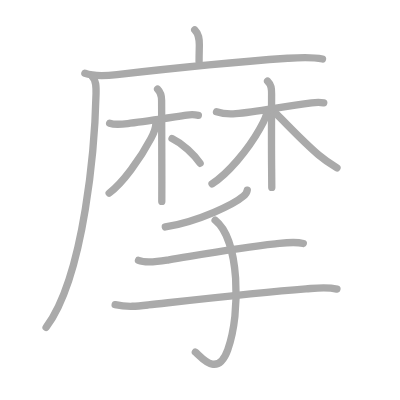
t = 0.00 s
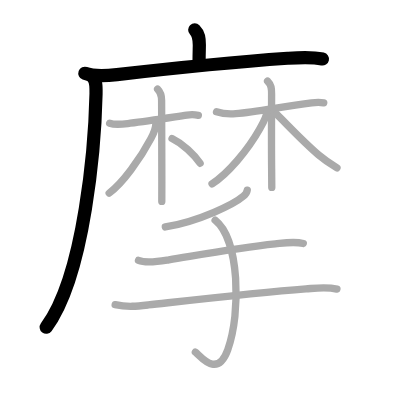
t = 3.00 s
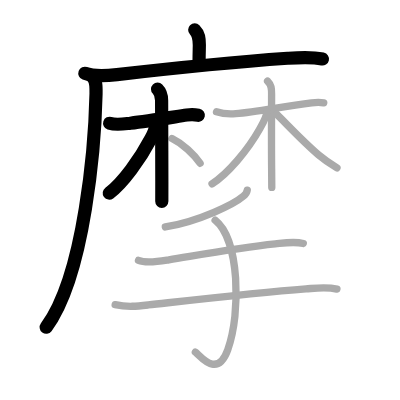
t = 6.00 s
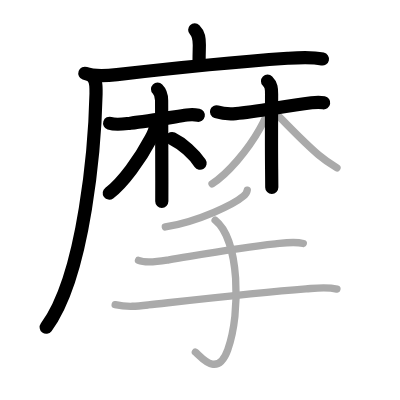
t = 9.00 s
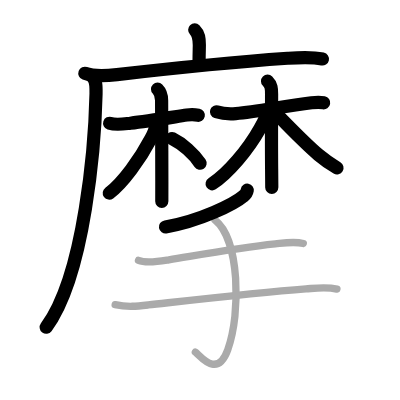
t = 12.00 s
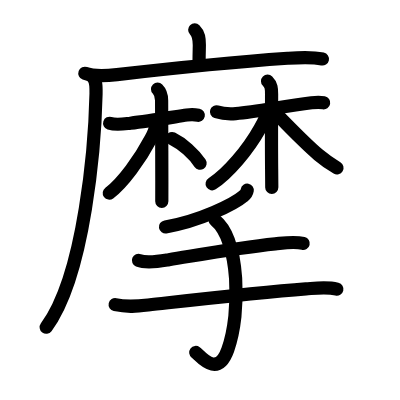
t = 15.00 s

The animated SVG that drew these frames (rendered in a browser with its animation timeline set to each time). Animation: 15 SMIL elements (animate=15); one cycle of 15.00 s.

<?xml version="1.0" standalone="no"?>
<!DOCTYPE svg PUBLIC "-//W3C//DTD SVG 1.1//EN"   "http://www.w3.org/Graphics/SVG/1.1/DTD/svg11.dtd">
<svg width="400px" height="400px"  version="1.1" xmlns="http://www.w3.org/2000/svg">
  <defs>
    <marker id="Triangle" viewBox="0 0 10 10" refX="0" refY="5" markerUnits="strokeWidth" markerWidth="3" style="stroke-opacity:0%;fill:#aaaaaa;" markerHeight="2" orient="auto">
      <path d="M 0 0 L 10 5 L 0 10 z" />
    </marker>
    
    <marker id="Arrow" viewBox="0 0 10 10" refX="5" refY="5" markerUnits="strokeWidth" markerWidth="1.8" style="stroke-opacity:0%;fill:#770000;" markerHeight="2" orient="auto">
      <path d="M 0 4 L 6 4 L 4 1 L 10 5 L 4 9 L 6 6 L 0 6 z" />
        <circle cx="5" cy="5" r="5" />
      </marker>
    
    <marker id="TriangleRed" viewBox="0 0 10 10" refX="0" refY="5" markerUnits="strokeWidth" markerWidth="3" style="stroke-opacity:0%;fill:#CC0000;" markerHeight="2" orient="auto">
      <path d="M 0 0 L 10 5 L 0 10 z" />
    </marker>
    
    <marker id="ArrowRed" viewBox="0 0 10 10" refX="5" refY="5" markerUnits="strokeWidth" markerWidth="1.8" style="stroke-opacity:0%;fill:#CC0000;" markerHeight="2" orient="auto">
      <path d="M 0 4 L 6 4 L 4 1 L 10 5 L 4 9 L 6 6 L 0 6 z" />
        <circle cx="5" cy="5" r="5" />
      </marker>
    
  </defs>
  
  <path style="fill:#ffffff; fill-opacity:100%; fill-rule:evenodd; stroke-width:0;" d="M 0 0 L 400px 0 L 400px 400px L 0 400px L 0 0" />

  <g transform="scale(3.6697247706422 3.6697247706422)">
<path style="fill:none; fill-opacity:0%; fill-rule:evenodd; stroke:#aaaaaa; stroke-opacity:100%; stroke-width: 1.5pt; stroke-linejoin:round; stroke-linecap:round;" d="M53.06 8.13c1.15 1.15 1.26 2.37 1.26 4.15c0 0.79-0.07 2.46-0.07 4.46"></path>
<path style="fill:none; fill-opacity:0%; fill-rule:evenodd; stroke:#aaaaaa; stroke-opacity:100%; stroke-width: 1.5pt; stroke-linejoin:round; stroke-linecap:round;" d="M23.13 19.98c2.65 0.95 6 0.66 8.75 0.35c14.79-1.69 28.75-3.2 46.5-4.45c3.15-0.22 6.4-0.47 9.5 0.2"></path>
<path style="fill:none; fill-opacity:0%; fill-rule:evenodd; stroke:#aaaaaa; stroke-opacity:100%; stroke-width: 1.5pt; stroke-linejoin:round; stroke-linecap:round;" d="M25.25 21c0.88 0.88 0.97 2.3 0.92 4.56c-0.29 13.19-2.96 49.33-13.61 63.66"></path>
<path style="fill:none; fill-opacity:0%; fill-rule:evenodd; stroke:#aaaaaa; stroke-opacity:100%; stroke-width: 1.5pt; stroke-linejoin:round; stroke-linecap:round;" d="M29.88 33.59c1.8 0.59 3.82 0.2 5.65-0.02c4.59-0.56 10.22-1.44 15.4-2.21c1.3-0.19 2.3-0.1 3.12 0.06"></path>
<path style="fill:none; fill-opacity:0%; fill-rule:evenodd; stroke:#aaaaaa; stroke-opacity:100%; stroke-width: 1.5pt; stroke-linejoin:round; stroke-linecap:round;" d="M42.94 24.29c0.83 0.83 1.1 1.96 1.1 3.08c0 0.39 0.05 14.22 0.06 22.13c0 3.01 0 5.16-0.01 5.39"></path>
<path style="fill:none; fill-opacity:0%; fill-rule:evenodd; stroke:#aaaaaa; stroke-opacity:100%; stroke-width: 1.5pt; stroke-linejoin:round; stroke-linecap:round;" d="M42.46 33.77c0 1.36-0.57 2.53-1.31 3.95c-2.93 5.56-7.78 12.28-11.4 14.91"></path>
<path style="fill:none; fill-opacity:0%; fill-rule:evenodd; stroke:#aaaaaa; stroke-opacity:100%; stroke-width: 1.5pt; stroke-linejoin:round; stroke-linecap:round;" d="M46.88 37.75c2.9 1.42 5.99 4.26 7.65 6.75"></path>
<path style="fill:none; fill-opacity:0%; fill-rule:evenodd; stroke:#aaaaaa; stroke-opacity:100%; stroke-width: 1.5pt; stroke-linejoin:round; stroke-linecap:round;" d="M59 30.47c1.56 0.5 3.59 0.63 5.24 0.5c5.74-0.46 12.17-1.87 20.67-2.96c1.32-0.17 2.48-0.16 3.31 0"></path>
<path style="fill:none; fill-opacity:0%; fill-rule:evenodd; stroke:#aaaaaa; stroke-opacity:100%; stroke-width: 1.5pt; stroke-linejoin:round; stroke-linecap:round;" d="M72.91 22.11c1.05 1.05 1.1 2.02 1.1 3.58c0 3.77-0.07 12.8 0.01 20.31c0.02 2.09 0.04 3.86 0.04 5.07"></path>
<path style="fill:none; fill-opacity:0%; fill-rule:evenodd; stroke:#aaaaaa; stroke-opacity:100%; stroke-width: 1.5pt; stroke-linejoin:round; stroke-linecap:round;" d="M72.7 30.44c0 1.31-0.84 2.77-1.82 4.51c-3.35 5.98-8.8 12.39-13.1 15.15"></path>
<path style="fill:none; fill-opacity:0%; fill-rule:evenodd; stroke:#aaaaaa; stroke-opacity:100%; stroke-width: 1.5pt; stroke-linejoin:round; stroke-linecap:round;" d="M75.38 31.12c4 4 7.5 7.75 11.42 11.09c1.62 1.38 3.21 2.44 5.03 3.53"></path>
<path style="fill:none; fill-opacity:0%; fill-rule:evenodd; stroke:#aaaaaa; stroke-opacity:100%; stroke-width: 1.5pt; stroke-linejoin:round; stroke-linecap:round;" d="M67.38 51.82c-0.12 0.67-0.45 1.2-1 1.59c-2.56 2.19-11.88 6.84-21.33 8.44"></path>
<path style="fill:none; fill-opacity:0%; fill-rule:evenodd; stroke:#aaaaaa; stroke-opacity:100%; stroke-width: 1.5pt; stroke-linejoin:round; stroke-linecap:round;" d="M37.74 70.95c2.28 0.93 6 0.21 8.27-0.16c8.46-1.37 18.79-3.28 29-4.34c2.5-0.26 5.14-0.72 7.64-0.11"></path>
<path style="fill:none; fill-opacity:0%; fill-rule:evenodd; stroke:#aaaaaa; stroke-opacity:100%; stroke-width: 1.5pt; stroke-linejoin:round; stroke-linecap:round;" d="M31.38 83.02c3.37 0.73 6.03 0.42 9.02 0.08c13.18-1.45 29.73-3.35 42.97-4.38c2.83-0.22 5.61-0.64 8.44 0.06"></path>
<path style="fill:none; fill-opacity:0%; fill-rule:evenodd; stroke:#aaaaaa; stroke-opacity:100%; stroke-width: 1.5pt; stroke-linejoin:round; stroke-linecap:round;" d="M58.62 60c6.62 5.25 7.12 25.12 3.45 35.28c-2.94 8.15-7.72 1.35-8.84 0.68"></path>

<path style="fill:none; fill-opacity:0%; fill-rule:evenodd; stroke:#000000; stroke-opacity:100%; stroke-width: 2.7pt; stroke-linejoin:round; stroke-linecap:round;" d="M53.06 8.13c1.15 1.15 1.26 2.37 1.26 4.15c0 0.79-0.07 2.46-0.07 4.46" pathLength="100" stroke-dashoffset="100" stroke-dasharray="100 105"><animate id="dashAnim1" attributeName="stroke-dashoffset" from="100" to="0" dur="1s" calcMode="linear" fill="freeze"/></path>
<path style="fill:none; fill-opacity:0%; fill-rule:evenodd; stroke:#000000; stroke-opacity:100%; stroke-width: 2.7pt; stroke-linejoin:round; stroke-linecap:round;" d="M23.13 19.98c2.65 0.95 6 0.66 8.75 0.35c14.79-1.69 28.75-3.2 46.5-4.45c3.15-0.22 6.4-0.47 9.5 0.2" pathLength="100" stroke-dashoffset="100" stroke-dasharray="100 105"><animate id="dashAnim2" attributeName="stroke-dashoffset" from="100" to="0" dur="1s" calcMode="linear" begin="dashAnim1.end" fill="freeze"/></path>
<path style="fill:none; fill-opacity:0%; fill-rule:evenodd; stroke:#000000; stroke-opacity:100%; stroke-width: 2.7pt; stroke-linejoin:round; stroke-linecap:round;" d="M25.25 21c0.88 0.88 0.97 2.3 0.92 4.56c-0.29 13.19-2.96 49.33-13.61 63.66" pathLength="100" stroke-dashoffset="100" stroke-dasharray="100 105"><animate id="dashAnim3" attributeName="stroke-dashoffset" from="100" to="0" dur="1s" calcMode="linear" begin="dashAnim2.end" fill="freeze"/></path>
<path style="fill:none; fill-opacity:0%; fill-rule:evenodd; stroke:#000000; stroke-opacity:100%; stroke-width: 2.7pt; stroke-linejoin:round; stroke-linecap:round;" d="M29.88 33.59c1.8 0.59 3.82 0.2 5.65-0.02c4.59-0.56 10.22-1.44 15.4-2.21c1.3-0.19 2.3-0.1 3.12 0.06" pathLength="100" stroke-dashoffset="100" stroke-dasharray="100 105"><animate id="dashAnim4" attributeName="stroke-dashoffset" from="100" to="0" dur="1s" calcMode="linear" begin="dashAnim3.end" fill="freeze"/></path>
<path style="fill:none; fill-opacity:0%; fill-rule:evenodd; stroke:#000000; stroke-opacity:100%; stroke-width: 2.7pt; stroke-linejoin:round; stroke-linecap:round;" d="M42.94 24.29c0.83 0.83 1.1 1.96 1.1 3.08c0 0.39 0.05 14.22 0.06 22.13c0 3.01 0 5.16-0.01 5.39" pathLength="100" stroke-dashoffset="100" stroke-dasharray="100 105"><animate id="dashAnim5" attributeName="stroke-dashoffset" from="100" to="0" dur="1s" calcMode="linear" begin="dashAnim4.end" fill="freeze"/></path>
<path style="fill:none; fill-opacity:0%; fill-rule:evenodd; stroke:#000000; stroke-opacity:100%; stroke-width: 2.7pt; stroke-linejoin:round; stroke-linecap:round;" d="M42.46 33.77c0 1.36-0.57 2.53-1.31 3.95c-2.93 5.56-7.78 12.28-11.4 14.91" pathLength="100" stroke-dashoffset="100" stroke-dasharray="100 105"><animate id="dashAnim6" attributeName="stroke-dashoffset" from="100" to="0" dur="1s" calcMode="linear" begin="dashAnim5.end" fill="freeze"/></path>
<path style="fill:none; fill-opacity:0%; fill-rule:evenodd; stroke:#000000; stroke-opacity:100%; stroke-width: 2.7pt; stroke-linejoin:round; stroke-linecap:round;" d="M46.88 37.75c2.9 1.42 5.99 4.26 7.65 6.75" pathLength="100" stroke-dashoffset="100" stroke-dasharray="100 105"><animate id="dashAnim7" attributeName="stroke-dashoffset" from="100" to="0" dur="1s" calcMode="linear" begin="dashAnim6.end" fill="freeze"/></path>
<path style="fill:none; fill-opacity:0%; fill-rule:evenodd; stroke:#000000; stroke-opacity:100%; stroke-width: 2.7pt; stroke-linejoin:round; stroke-linecap:round;" d="M59 30.47c1.56 0.5 3.59 0.63 5.24 0.5c5.74-0.46 12.17-1.87 20.67-2.96c1.32-0.17 2.48-0.16 3.31 0" pathLength="100" stroke-dashoffset="100" stroke-dasharray="100 105"><animate id="dashAnim8" attributeName="stroke-dashoffset" from="100" to="0" dur="1s" calcMode="linear" begin="dashAnim7.end" fill="freeze"/></path>
<path style="fill:none; fill-opacity:0%; fill-rule:evenodd; stroke:#000000; stroke-opacity:100%; stroke-width: 2.7pt; stroke-linejoin:round; stroke-linecap:round;" d="M72.91 22.11c1.05 1.05 1.1 2.02 1.1 3.58c0 3.77-0.07 12.8 0.01 20.31c0.02 2.09 0.04 3.86 0.04 5.07" pathLength="100" stroke-dashoffset="100" stroke-dasharray="100 105"><animate id="dashAnim9" attributeName="stroke-dashoffset" from="100" to="0" dur="1s" calcMode="linear" begin="dashAnim8.end" fill="freeze"/></path>
<path style="fill:none; fill-opacity:0%; fill-rule:evenodd; stroke:#000000; stroke-opacity:100%; stroke-width: 2.7pt; stroke-linejoin:round; stroke-linecap:round;" d="M72.7 30.44c0 1.31-0.84 2.77-1.82 4.51c-3.35 5.98-8.8 12.39-13.1 15.15" pathLength="100" stroke-dashoffset="100" stroke-dasharray="100 105"><animate id="dashAnim10" attributeName="stroke-dashoffset" from="100" to="0" dur="1s" calcMode="linear" begin="dashAnim9.end" fill="freeze"/></path>
<path style="fill:none; fill-opacity:0%; fill-rule:evenodd; stroke:#000000; stroke-opacity:100%; stroke-width: 2.7pt; stroke-linejoin:round; stroke-linecap:round;" d="M75.38 31.12c4 4 7.5 7.75 11.42 11.09c1.62 1.38 3.21 2.44 5.03 3.53" pathLength="100" stroke-dashoffset="100" stroke-dasharray="100 105"><animate id="dashAnim11" attributeName="stroke-dashoffset" from="100" to="0" dur="1s" calcMode="linear" begin="dashAnim10.end" fill="freeze"/></path>
<path style="fill:none; fill-opacity:0%; fill-rule:evenodd; stroke:#000000; stroke-opacity:100%; stroke-width: 2.7pt; stroke-linejoin:round; stroke-linecap:round;" d="M67.38 51.82c-0.12 0.67-0.45 1.2-1 1.59c-2.56 2.19-11.88 6.84-21.33 8.44" pathLength="100" stroke-dashoffset="100" stroke-dasharray="100 105"><animate id="dashAnim12" attributeName="stroke-dashoffset" from="100" to="0" dur="1s" calcMode="linear" begin="dashAnim11.end" fill="freeze"/></path>
<path style="fill:none; fill-opacity:0%; fill-rule:evenodd; stroke:#000000; stroke-opacity:100%; stroke-width: 2.7pt; stroke-linejoin:round; stroke-linecap:round;" d="M37.74 70.95c2.28 0.93 6 0.21 8.27-0.16c8.46-1.37 18.79-3.28 29-4.34c2.5-0.26 5.14-0.72 7.64-0.11" pathLength="100" stroke-dashoffset="100" stroke-dasharray="100 105"><animate id="dashAnim13" attributeName="stroke-dashoffset" from="100" to="0" dur="1s" calcMode="linear" begin="dashAnim12.end" fill="freeze"/></path>
<path style="fill:none; fill-opacity:0%; fill-rule:evenodd; stroke:#000000; stroke-opacity:100%; stroke-width: 2.7pt; stroke-linejoin:round; stroke-linecap:round;" d="M31.38 83.02c3.37 0.73 6.03 0.42 9.02 0.08c13.18-1.45 29.73-3.35 42.97-4.38c2.83-0.22 5.61-0.64 8.44 0.06" pathLength="100" stroke-dashoffset="100" stroke-dasharray="100 105"><animate id="dashAnim14" attributeName="stroke-dashoffset" from="100" to="0" dur="1s" calcMode="linear" begin="dashAnim13.end" fill="freeze"/></path>
<path style="fill:none; fill-opacity:0%; fill-rule:evenodd; stroke:#000000; stroke-opacity:100%; stroke-width: 2.7pt; stroke-linejoin:round; stroke-linecap:round;" d="M58.62 60c6.62 5.25 7.12 25.12 3.45 35.28c-2.94 8.15-7.72 1.35-8.84 0.68" pathLength="100" stroke-dashoffset="100" stroke-dasharray="100 105"><animate id="dashAnim15" attributeName="stroke-dashoffset" from="100" to="0" dur="1s" calcMode="linear" begin="dashAnim14.end" fill="freeze"/></path>

</g>

</svg>  
          
